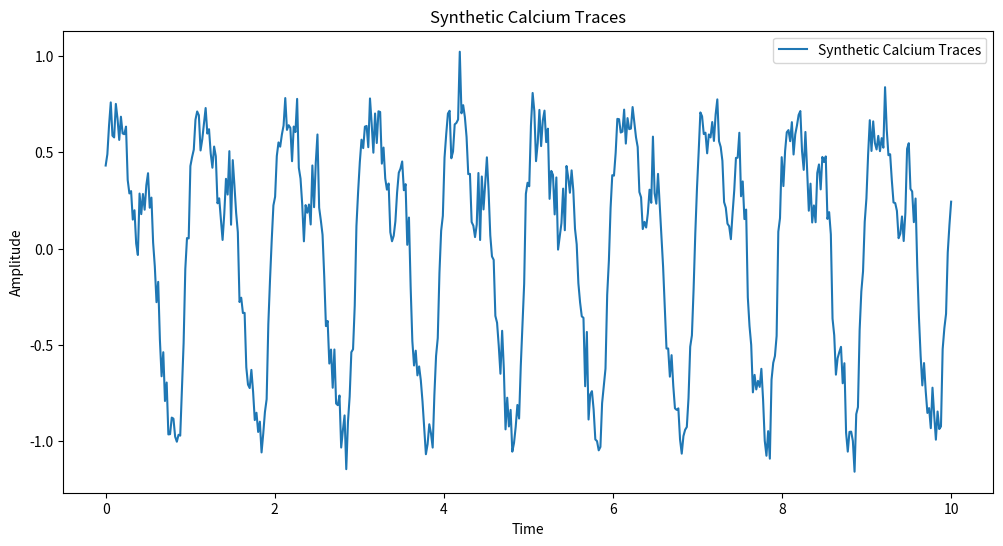
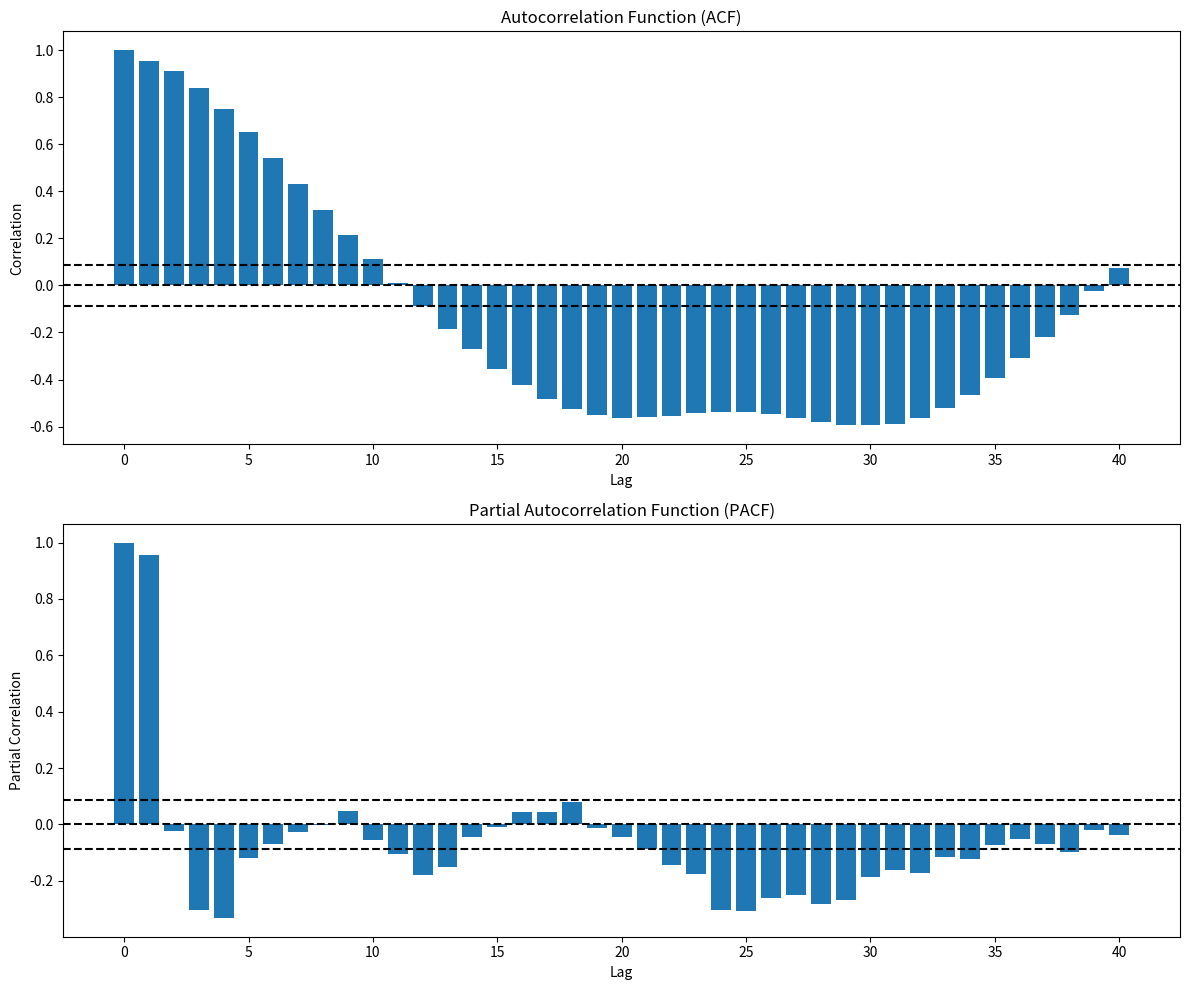
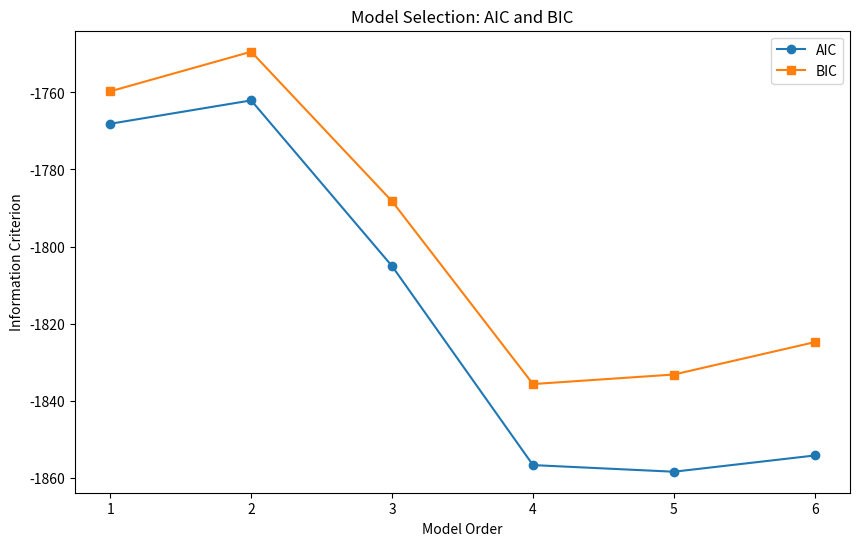
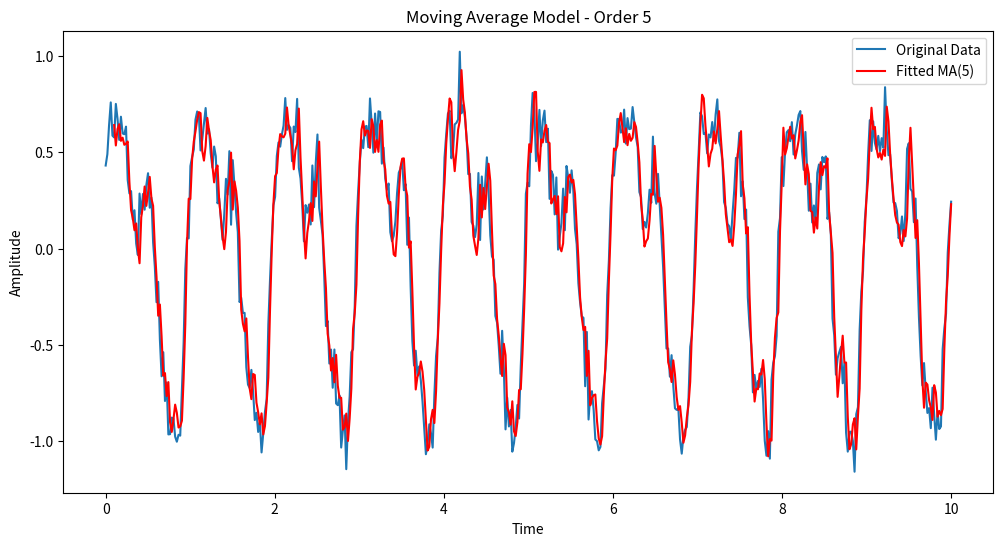
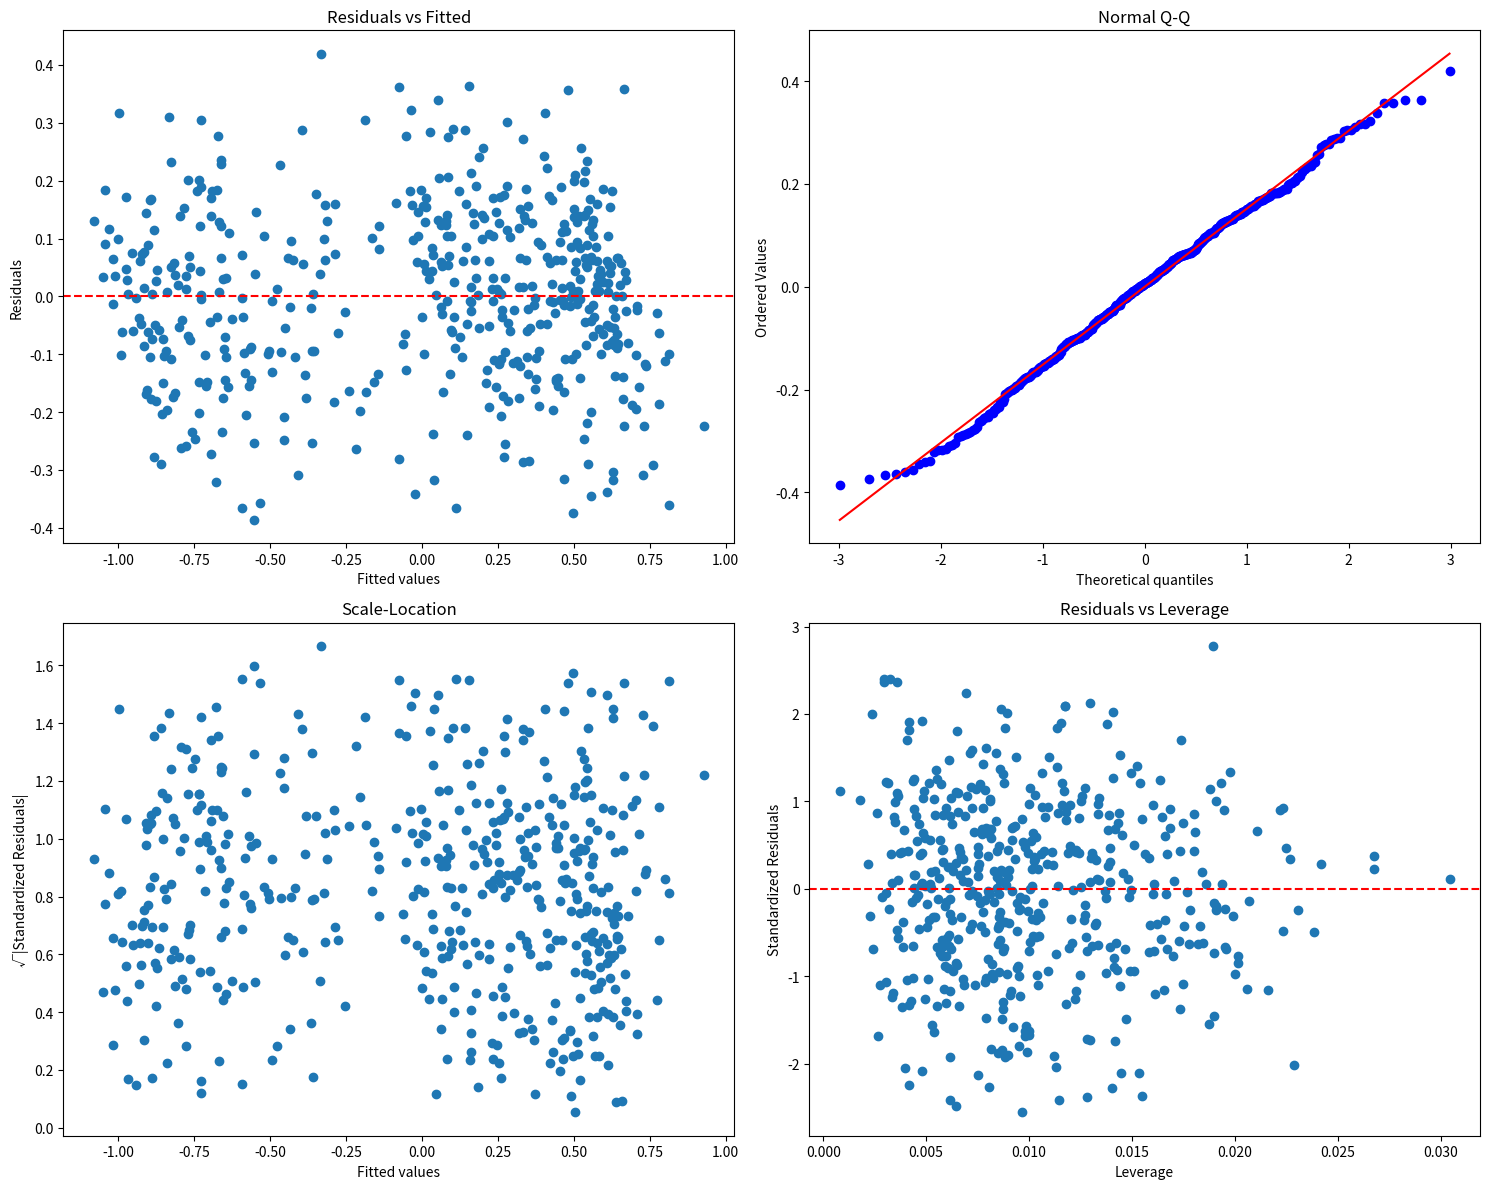
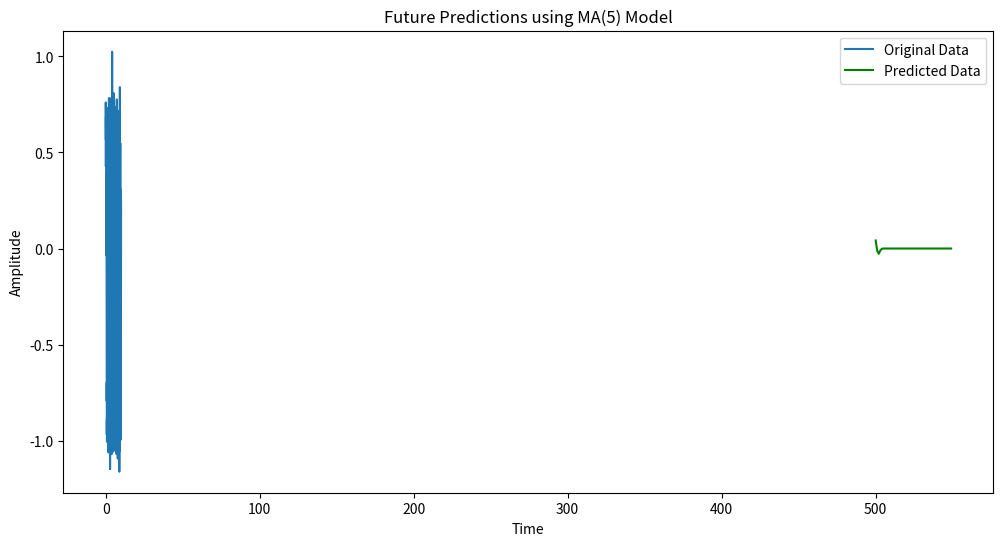

Here is the Python script that generated these plots, in order:
import numpy as np
import matplotlib.pyplot as plt
from scipy import stats

def generate_synthetic_data(n_points=500, noise_level=0.1):
    np.random.seed(42)
    t = np.linspace(0, 10, n_points)
    signal = (np.sin(2 * np.pi * t) + 
              0.5 * np.sin(4 * np.pi * t + np.pi/4) + 
              0.2 * np.sin(8 * np.pi * t + np.pi/2))
    signal /= np.max(np.abs(signal))
    noise = np.random.normal(0, noise_level, n_points)
    synthetic_data = signal + noise
    return t, synthetic_data

class MovingAverageModel:
    def __init__(self, data, order):
        self.data = data
        self.order = order
        self.coefficients = None
        self.intercept = None
        self.fitted_values = None
        self.residuals = None
        self.aic = None
        self.bic = None
        self.mse = None
        self.r_squared = None
    
    def _prepare_ma_matrix(self):
        X, y = [], []
        for i in range(self.order, len(self.data)):
            X.append(self.data[i - self.order:i][::-1])
            y.append(self.data[i])
        return np.array(X), np.array(y)
    
    def fit(self):
        X, y = self._prepare_ma_matrix()
        X_with_intercept = np.hstack([np.ones((X.shape[0], 1)), X])
        
        # Ordinary Least Squares estimation
        beta = np.linalg.inv(X_with_intercept.T @ X_with_intercept) @ X_with_intercept.T @ y
        
        self.intercept = beta[0]
        self.coefficients = beta[1:]
        self.fitted_values = X_with_intercept @ beta
        self.residuals = y - self.fitted_values
        
        n, k = len(y), self.order + 1
        
        # Calculate performance metrics
        self.mse = np.mean(self.residuals**2)
        tss = np.sum((y - np.mean(y))**2)
        self.r_squared = 1 - (np.sum(self.residuals**2) / tss)
        
        # Information criteria
        self.aic = n * np.log(self.mse) + 2 * k
        self.bic = n * np.log(self.mse) + k * np.log(n)
        
        # Standard errors of coefficients
        sigma2 = np.sum(self.residuals**2) / (n - k)
        var_beta = sigma2 * np.linalg.inv(X_with_intercept.T @ X_with_intercept)
        self.std_errors = np.sqrt(np.diag(var_beta))
        
        # t-statistics and p-values
        self.t_stats = beta / self.std_errors
        self.p_values = 2 * (1 - stats.t.cdf(np.abs(self.t_stats), n - k))
    
    def predict(self, steps=1):
        if self.coefficients is None:
            raise ValueError("Model has not been fitted yet.")
        
        history = list(self.residuals[-self.order:])
        predictions = []
        
        for _ in range(steps):
            next_val = self.intercept + np.dot(self.coefficients, history[::-1])
            predictions.append(next_val)
            history.append(0)  # Assume future errors are zero
            history.pop(0)
        
        return np.array(predictions)

def plot_acf_pacf(data, lags=40):
    fig, (ax1, ax2) = plt.subplots(2, 1, figsize=(12, 10))
    
    # Plot ACF
    acf = np.array([1] + [np.corrcoef(data[:-i], data[i:])[0, 1] for i in range(1, lags+1)])
    ax1.bar(range(lags+1), acf)
    ax1.axhline(y=0, color='k', linestyle='--')
    ax1.axhline(y=1.96/np.sqrt(len(data)), color='k', linestyle='--')
    ax1.axhline(y=-1.96/np.sqrt(len(data)), color='k', linestyle='--')
    ax1.set_title('Autocorrelation Function (ACF)')
    ax1.set_xlabel('Lag')
    ax1.set_ylabel('Correlation')
    
    # Plot PACF
    pacf = np.zeros(lags+1)
    pacf[0] = 1
    for i in range(1, lags+1):
        y = data[i:]
        X = np.column_stack([data[i-j:-j] for j in range(1, i+1)])
        beta = np.linalg.lstsq(X, y, rcond=None)[0]
        pacf[i] = beta[-1]
    
    ax2.bar(range(lags+1), pacf)
    ax2.axhline(y=0, color='k', linestyle='--')
    ax2.axhline(y=1.96/np.sqrt(len(data)), color='k', linestyle='--')
    ax2.axhline(y=-1.96/np.sqrt(len(data)), color='k', linestyle='--')
    ax2.set_title('Partial Autocorrelation Function (PACF)')
    ax2.set_xlabel('Lag')
    ax2.set_ylabel('Partial Correlation')
    
    plt.tight_layout()
    plt.show()

def plot_model_diagnostics(model):
    fig, ((ax1, ax2), (ax3, ax4)) = plt.subplots(2, 2, figsize=(15, 12))
    
    # Residuals vs Fitted
    ax1.scatter(model.fitted_values, model.residuals)
    ax1.axhline(y=0, color='r', linestyle='--')
    ax1.set_xlabel('Fitted values')
    ax1.set_ylabel('Residuals')
    ax1.set_title('Residuals vs Fitted')
    
    # Q-Q plot
    stats.probplot(model.residuals, dist="norm", plot=ax2)
    ax2.set_title('Normal Q-Q')
    
    # Scale-Location
    standardized_residuals = model.residuals / np.sqrt(np.mean(model.residuals**2))
    ax3.scatter(model.fitted_values, np.sqrt(np.abs(standardized_residuals)))
    ax3.set_xlabel('Fitted values')
    ax3.set_ylabel('√|Standardized Residuals|')
    ax3.set_title('Scale-Location')
    
    # Residuals vs Leverage
    leverage = np.diag(model._prepare_ma_matrix()[0] @ np.linalg.inv(model._prepare_ma_matrix()[0].T @ model._prepare_ma_matrix()[0]) @ model._prepare_ma_matrix()[0].T)
    ax4.scatter(leverage, standardized_residuals)
    ax4.axhline(y=0, color='r', linestyle='--')
    ax4.set_xlabel('Leverage')
    ax4.set_ylabel('Standardized Residuals')
    ax4.set_title('Residuals vs Leverage')
    
    plt.tight_layout()
    plt.show()

def main():
    # Generate synthetic data
    t, synthetic_data = generate_synthetic_data()
    
    # Plot original data
    plt.figure(figsize=(12, 6))
    plt.plot(t, synthetic_data, label='Synthetic Calcium Traces')
    plt.title('Synthetic Calcium Traces')
    plt.xlabel('Time')
    plt.ylabel('Amplitude')
    plt.legend()
    plt.show()
    
    # Plot ACF and PACF
    plot_acf_pacf(synthetic_data)
    
    # Fit MA models with different orders
    max_order = 6
    models = []
    aic_values = []
    bic_values = []
    
    for order in range(1, max_order + 1):
        model = MovingAverageModel(synthetic_data, order=order)
        model.fit()
        models.append(model)
        aic_values.append(model.aic)
        bic_values.append(model.bic)
    
    # Plot AIC and BIC
    plt.figure(figsize=(10, 6))
    plt.plot(range(1, max_order + 1), aic_values, marker='o', label='AIC')
    plt.plot(range(1, max_order + 1), bic_values, marker='s', label='BIC')
    plt.xlabel('Model Order')
    plt.ylabel('Information Criterion')
    plt.title('Model Selection: AIC and BIC')
    plt.legend()
    plt.show()
    
    # Select optimal model based on AIC
    optimal_order = np.argmin(aic_values) + 1
    optimal_model = models[optimal_order - 1]
    
    # Plot fitted values
    plt.figure(figsize=(12, 6))
    plt.plot(t, synthetic_data, label='Original Data')
    plt.plot(t[optimal_order:], optimal_model.fitted_values, label=f'Fitted MA({optimal_order})', color='red')
    plt.title(f'Moving Average Model - Order {optimal_order}')
    plt.xlabel('Time')
    plt.ylabel('Amplitude')
    plt.legend()
    plt.show()
    
    # Plot model diagnostics
    plot_model_diagnostics(optimal_model)
    
    # Make future predictions
    future_steps = 50
    predictions = optimal_model.predict(steps=future_steps)
    future_time = np.arange(len(t), len(t) + future_steps)
    
    plt.figure(figsize=(12, 6))
    plt.plot(t, synthetic_data, label='Original Data')
    plt.plot(future_time, predictions, label='Predicted Data', color='green')
    plt.title(f'Future Predictions using MA({optimal_order}) Model')
    plt.xlabel('Time')
    plt.ylabel('Amplitude')
    plt.legend()
    plt.show()
    
    # Print model summary
    print(f"Optimal MA Model Summary (Order = {optimal_order}):")
    print(f"AIC: {optimal_model.aic:.4f}")
    print(f"BIC: {optimal_model.bic:.4f}")
    print(f"MSE: {optimal_model.mse:.4f}")
    print(f"R-squared: {optimal_model.r_squared:.4f}")
    print("\nCoefficients:")
    print(f"Intercept: {optimal_model.intercept:.4f}")
    for i, coef in enumerate(optimal_model.coefficients):
        print(f"MA{i+1}: {coef:.4f} (p-value: {optimal_model.p_values[i+1]:.4f})")

if __name__ == "__main__":
    main()
